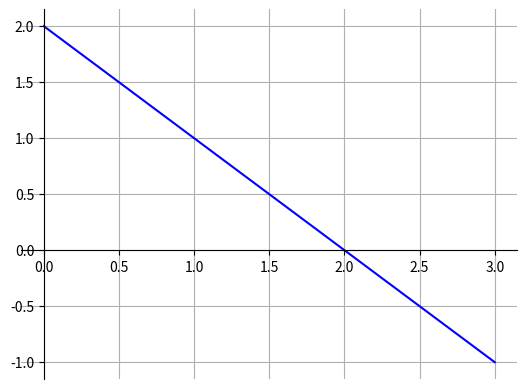

The script that saved this image:
import matplotlib.pyplot as plt

f = lambda x: 3 - 2*x
fig, ax  = plt.subplots()
ax.plot([0, f(0)], [2, f(2)], color='blue')

ax.spines['left'].set_position('zero')
ax.spines['right'].set_color('none')

ax.spines['bottom'].set_position('zero')
ax.spines['top'].set_color('none')

# Adiciona rótulo aos eixos
#ax.set_xlabel("x", fontsize=14)
#ax.set_ylabel("y", fontsize=14)

#
ax.grid()
plt.savefig("exemplo_eq_linear.png", dpi=400)



plt.show()
# plt.savefig(nome_arquivo)
